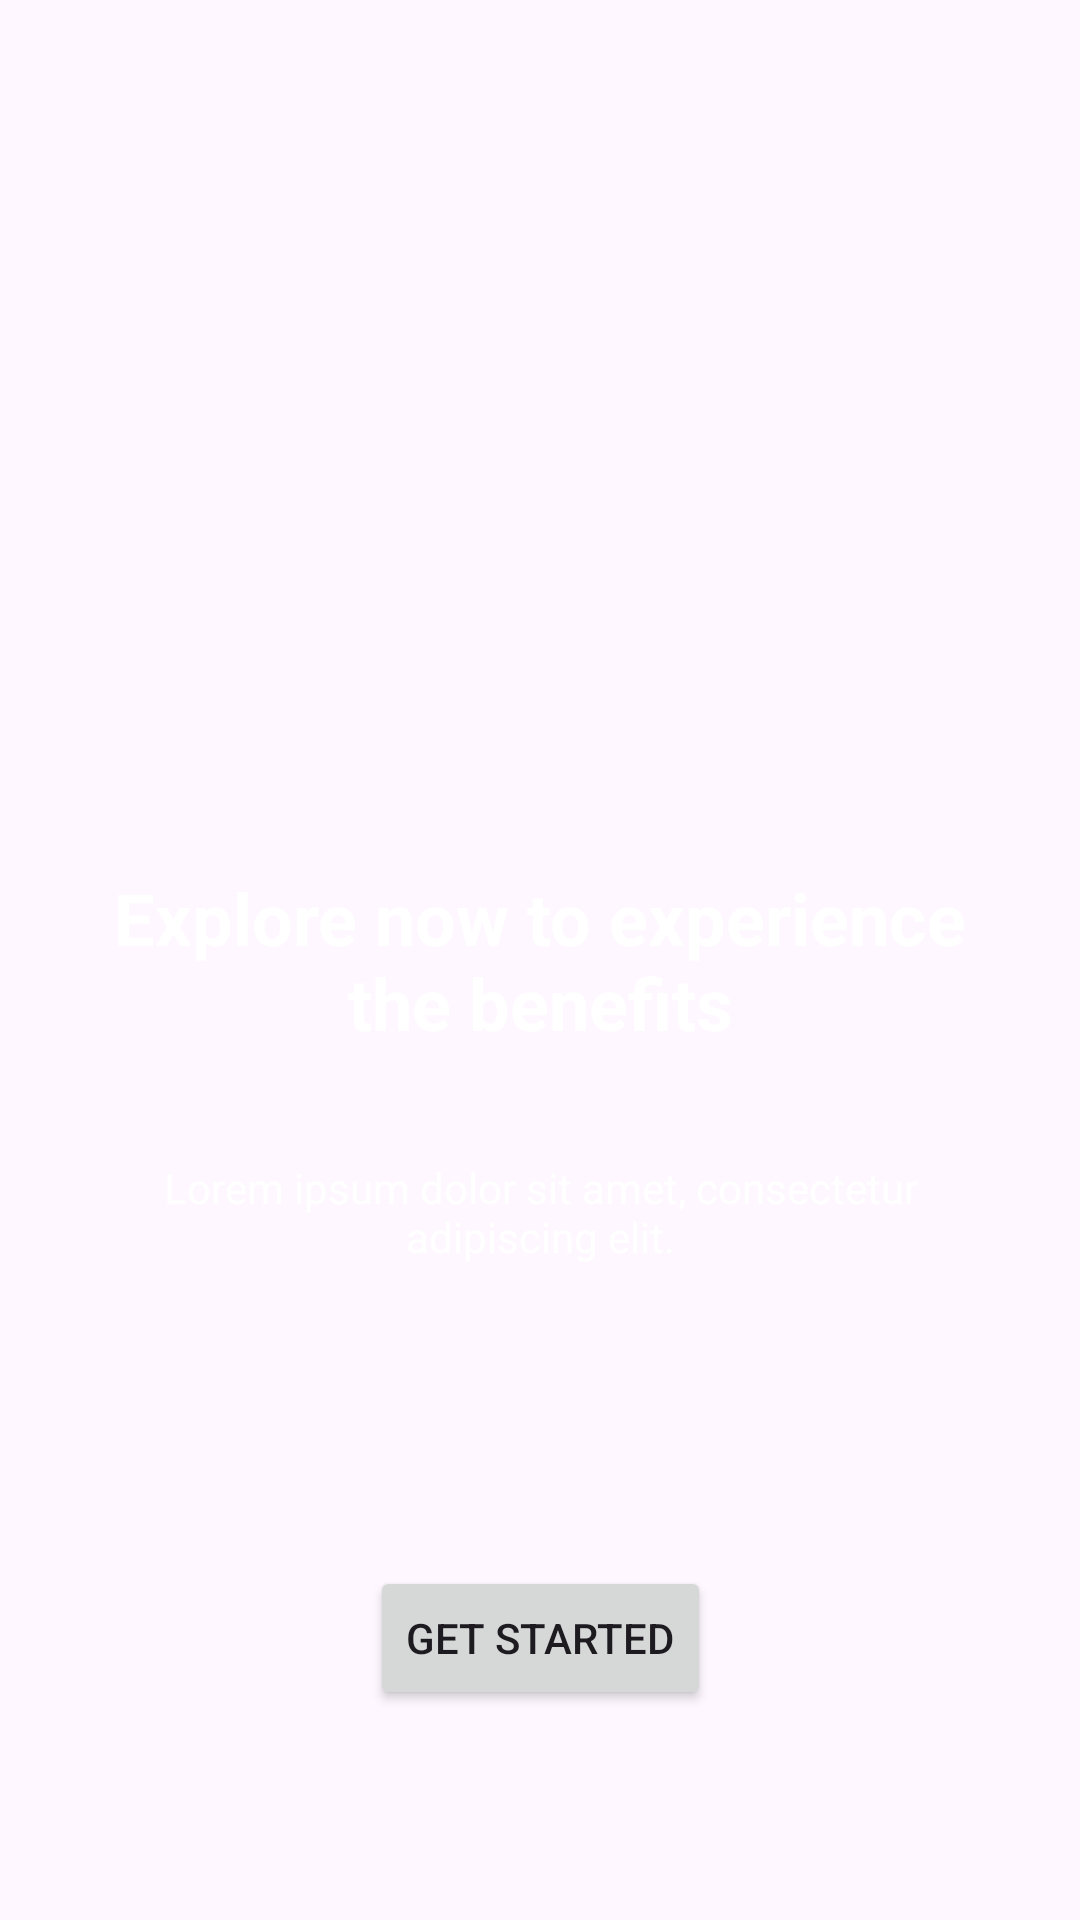

Write the Android layout XML for this screen, with the resource values it uses.
<!-- AndroidManifest.xml: application theme Theme.A1_23L0981 -->
<!-- res/layout/activity_onboarding.xml -->
<?xml version="1.0" encoding="utf-8"?>
<androidx.constraintlayout.widget.ConstraintLayout
    xmlns:android="http://schemas.android.com/apk/res/android"
    xmlns:app="http://schemas.android.com/apk/res-auto"
    xmlns:tools="http://schemas.android.com/tools"
    android:id="@+id/main"
    android:layout_width="match_parent"
    android:layout_height="match_parent"
    tools:context=".Onboarding">

    <ImageView
        android:layout_width="match_parent"
        android:layout_height="match_parent"
        android:src="@drawable/onboarding_background"
        android:scaleType="centerCrop"/>

    <TextView
        android:id="@+id/tvHeading"
        android:layout_width="0dp"
        android:layout_height="wrap_content"
        android:text="Explore now to experience the benefits"
        android:textColor="@android:color/white"
        android:textSize="24sp"
        android:textStyle="bold"
        android:gravity="center"
        android:padding="24dp"
        app:layout_constraintTop_toTopOf="parent"
        app:layout_constraintStart_toStartOf="parent"
        app:layout_constraintEnd_toEndOf="parent"
        app:layout_constraintBottom_toBottomOf="parent"/>

    <TextView
        android:id="@+id/tvDescription"
        android:layout_width="0dp"
        android:layout_height="wrap_content"
        android:text="Lorem ipsum dolor sit amet, consectetur adipiscing elit."
        android:textColor="@android:color/white"
        android:gravity="center"
        android:paddingStart="32dp"
        android:paddingEnd="32dp"
        app:layout_constraintTop_toBottomOf="@id/tvHeading"
        app:layout_constraintStart_toStartOf="parent"
        app:layout_constraintEnd_toEndOf="parent"
        android:layout_marginTop="12dp"/>


    <Button
        android:id="@+id/btnGetStarted"
        android:layout_width="wrap_content"
        android:layout_height="wrap_content"
        android:text="Get Started"
        android:layout_marginBottom="70dp"
        app:layout_constraintBottom_toBottomOf="parent"
        app:layout_constraintStart_toStartOf="parent"
        app:layout_constraintEnd_toEndOf="parent"/>


</androidx.constraintlayout.widget.ConstraintLayout>
<!-- resources referenced by this layout -->
<resources>
  <style name="Theme.A1_23L0981" parent="Base.Theme.A1_23L0981" />
  <style name="Base.Theme.A1_23L0981" parent="Theme.Material3.DayNight.NoActionBar">
          
          
      </style>
</resources>
